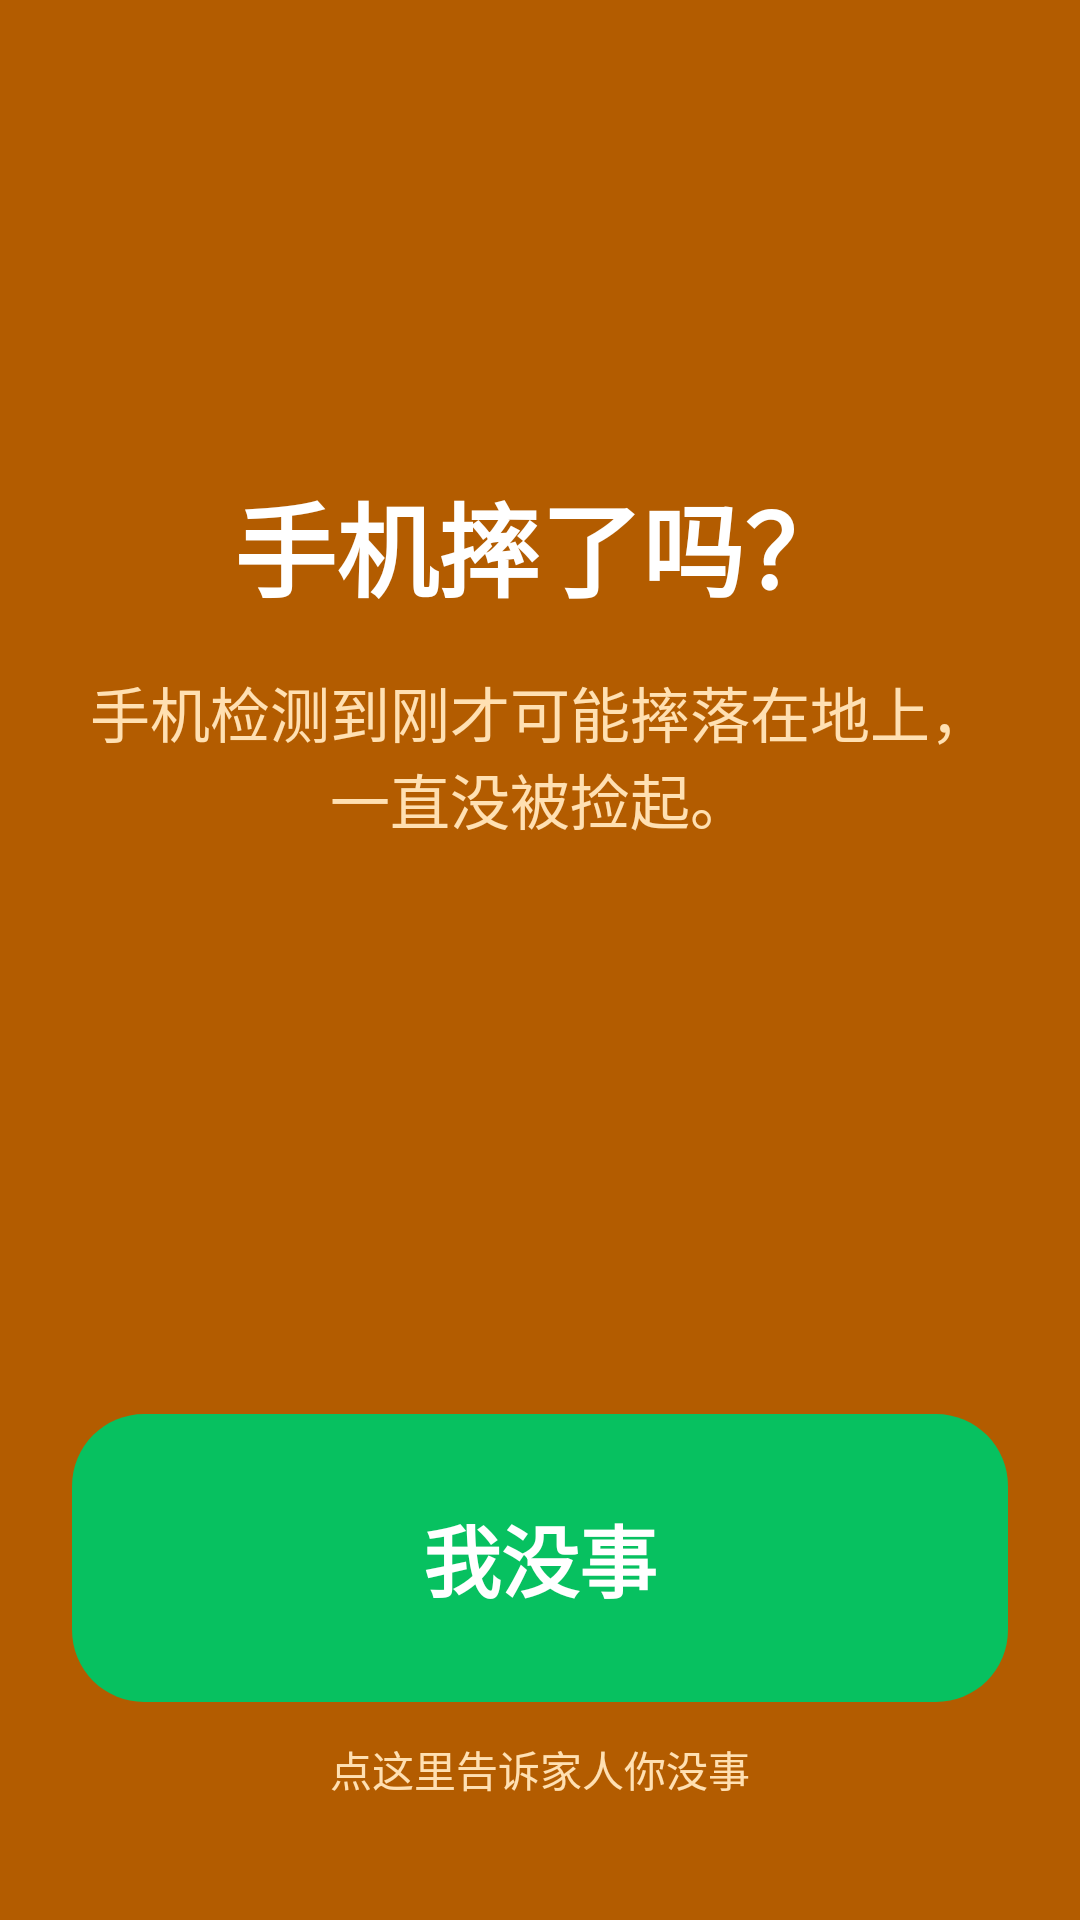

Android layout source for this screen:
<!-- AndroidManifest.xml: activity theme Theme.Elder.Translucent -->
<!-- res/layout/activity_fall.xml -->
<?xml version="1.0" encoding="utf-8"?>
<LinearLayout xmlns:android="http://schemas.android.com/apk/res/android"
    xmlns:tools="http://schemas.android.com/tools"
    android:layout_width="match_parent"
    android:layout_height="match_parent"
    android:background="#FFB35C00"
    android:gravity="center_horizontal"
    android:orientation="vertical"
    android:padding="24dp">

    <View
        android:layout_width="1dp"
        android:layout_height="0dp"
        android:layout_weight="1" />

    <TextView
        android:layout_width="wrap_content"
        android:layout_height="wrap_content"
        android:text="@string/fall_act_title"
        android:textColor="#FFFFFF"
        android:textSize="34sp"
        android:textStyle="bold" />

    <TextView
        android:layout_width="match_parent"
        android:layout_height="wrap_content"
        android:layout_marginTop="16dp"
        android:gravity="center"
        android:text="@string/fall_act_sub"
        android:textColor="#FFE0B2"
        android:textSize="20sp" />

    <TextView
        android:id="@+id/tvFallState"
        android:layout_width="match_parent"
        android:layout_height="wrap_content"
        android:layout_marginTop="28dp"
        android:gravity="center"
        android:textColor="#FFFFFF"
        android:textSize="22sp"
        android:textStyle="bold"
        tools:text="120 秒后将通知家人" />

    <TextView
        android:id="@+id/tvFallPicked"
        android:layout_width="match_parent"
        android:layout_height="wrap_content"
        android:layout_marginTop="10dp"
        android:gravity="center"
        android:text="@string/fall_act_picked"
        android:textColor="#FFE0B2"
        android:textSize="15sp"
        android:visibility="gone"
        tools:visibility="visible" />

    <View
        android:layout_width="1dp"
        android:layout_height="0dp"
        android:layout_weight="1" />

    <TextView
        android:id="@+id/btnFallOk"
        android:layout_width="match_parent"
        android:layout_height="96dp"
        android:layout_marginBottom="12dp"
        android:background="@drawable/bg_call_btn"
        android:gravity="center"
        android:text="@string/fall_act_ok"
        android:textColor="#FFFFFF"
        android:textSize="26sp"
        android:textStyle="bold" />

    <TextView
        android:layout_width="match_parent"
        android:layout_height="wrap_content"
        android:layout_marginBottom="16dp"
        android:gravity="center"
        android:text="@string/fall_act_ok_hint"
        android:textColor="#FFE0B2"
        android:textSize="14sp" />
</LinearLayout>
<!-- resources referenced by this layout -->
<resources>
  <!-- drawable bg_call_btn (drawable) -->
  <?xml version="1.0" encoding="utf-8"?>
  <ripple xmlns:android="http://schemas.android.com/apk/res/android"
      android:color="#33FFFFFF">
      <item>
          <shape android:shape="rectangle">
              <solid android:color="@color/btn_call" />
              <corners android:radius="24dp" />
          </shape>
      </item>
  </ripple>
  <string name="fall_act_ok">我没事</string>
  <string name="fall_act_ok_hint">点这里告诉家人你没事</string>
  <string name="fall_act_picked">如果是家人捡起了手机，点下面的按钮即可解除</string>
  <string name="fall_act_sub">手机检测到刚才可能摔落在地上，一直没被捡起。</string>
  <string name="fall_act_title">手机摔了吗？</string>
  <style name="Theme.Elder.Translucent" parent="Theme.MaterialComponents.Light.NoActionBar">
          <item name="colorPrimary">@color/accent</item>
          <item name="colorOnPrimary">@color/text_white</item>
          <item name="android:windowBackground">@android:color/transparent</item>
          <item name="android:windowIsTranslucent">true</item>
          <item name="android:windowNoTitle">true</item>
          <item name="android:backgroundDimEnabled">true</item>
          <item name="android:windowAnimationStyle">@android:style/Animation.Dialog</item>
          <item name="android:statusBarColor">@android:color/transparent</item>
      </style>
  <color name="btn_call">#FF07C160</color>
  <color name="accent">#FFE67E22</color>
  <color name="text_white">#FFFFFFFF</color>
</resources>
